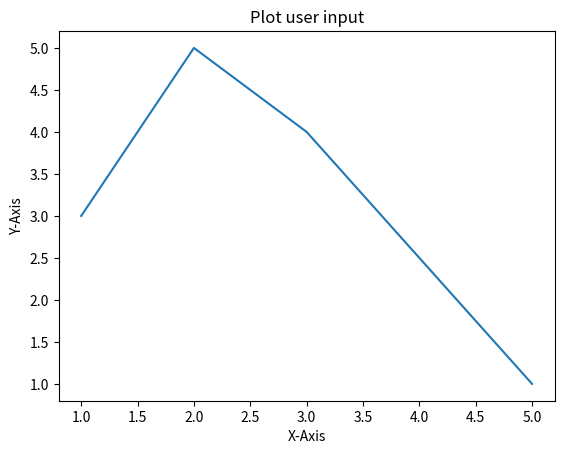

This chart was generated by the following Python code:
import matplotlib.pyplot as plt
import numpy as np

x=[1,2,3,5]
y=[3,5,4,1]
plt.plot(x,y)
plt.xlabel("X-Axis")
plt.ylabel("Y-Axis")
plt.title("Plot user input")
plt.show()
